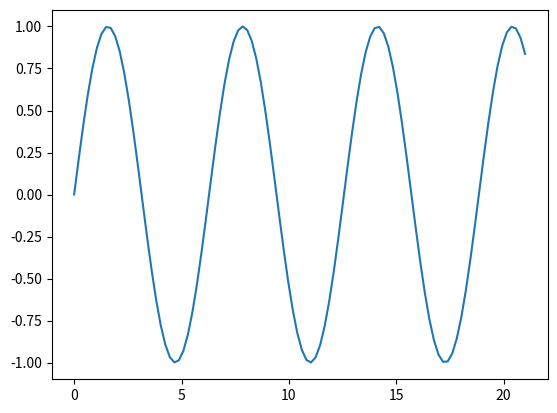

Python code for this plot:
import matplotlib.pyplot as plt
import numpy as np

x = np.linspace(0, 21, 100)  # Create a list of evenly-spaced numbers over the range
plt.plot(x, np.sin(x))       # Plot the sine of each x point
plt.show()